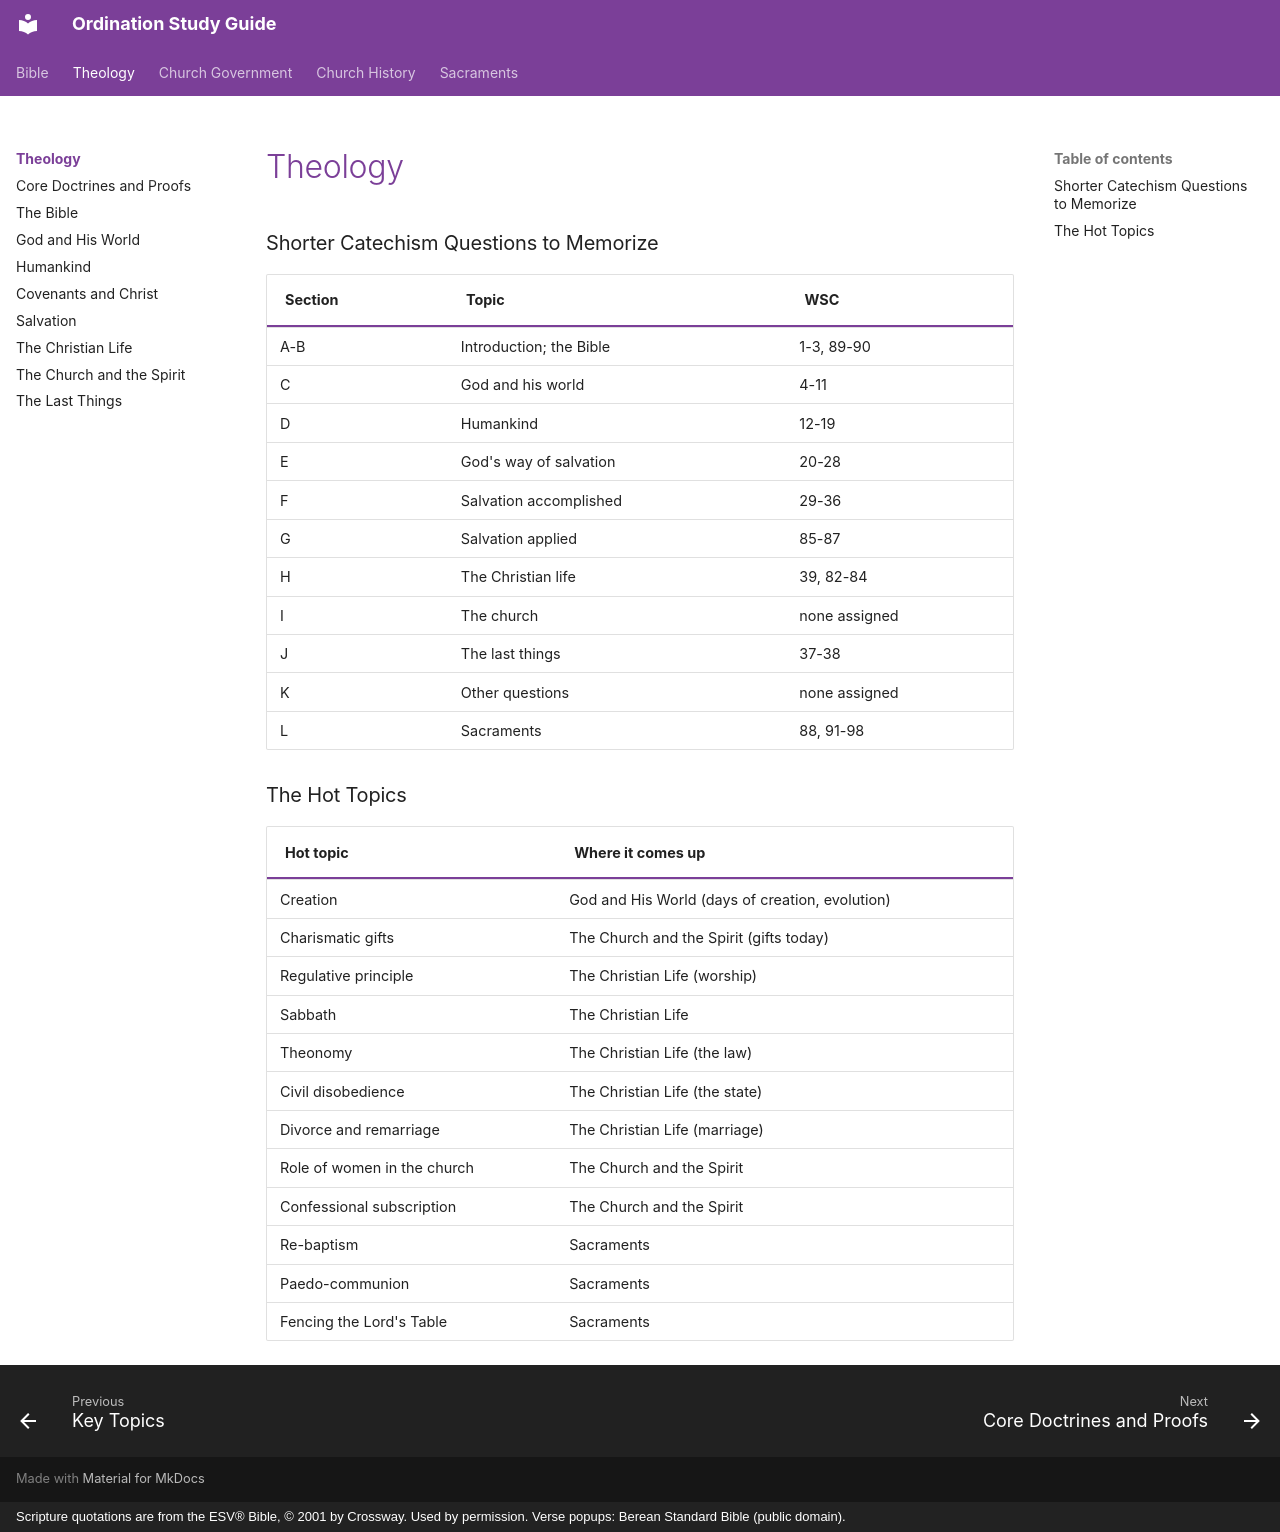

repository: schrjacob/ordination-study-guide · page: theology/index.html · generator: mkdocs · copyright: Scripture quotations are from the ESV® Bible, © 2001 by Crossway. Used by permission. Verse popups: Berean Standard Bible (public domain).

# Theology

<!-- cols:1 continuous -->

### Shorter Catechism Questions to Memorize

| Section | Topic | WSC |
|---|---|---|
| A-B | Introduction; the Bible | 1-3, 89-90 |
| C | God and his world | 4-11 |
| D | Humankind | 12-19 |
| E | God's way of salvation | 20-28 |
| F | Salvation accomplished | 29-36 |
| G | Salvation applied | 85-87 |
| H | The Christian life | 39, 82-84 |
| I | The church | none assigned |
| J | The last things | 37-38 |
| K | Other questions | none assigned |
| L | Sacraments | 88, 91-98 |

### The Hot Topics

| Hot topic | Where it comes up |
|---|---|
| Creation | God and His World (days of creation, evolution) |
| Charismatic gifts | The Church and the Spirit (gifts today) |
| Regulative principle | The Christian Life (worship) |
| Sabbath | The Christian Life |
| Theonomy | The Christian Life (the law) |
| Civil disobedience | The Christian Life (the state) |
| Divorce and remarriage | The Christian Life (marriage) |
| Role of women in the church | The Church and the Spirit |
| Confessional subscription | The Church and the Spirit |
| Re-baptism | Sacraments |
| Paedo-communion | Sacraments |
| Fencing the Lord's Table | Sacraments |
